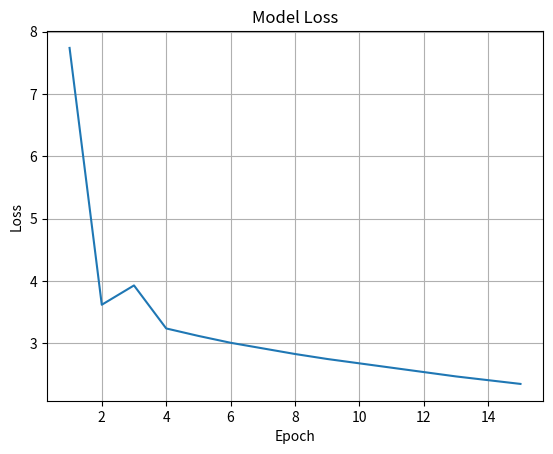
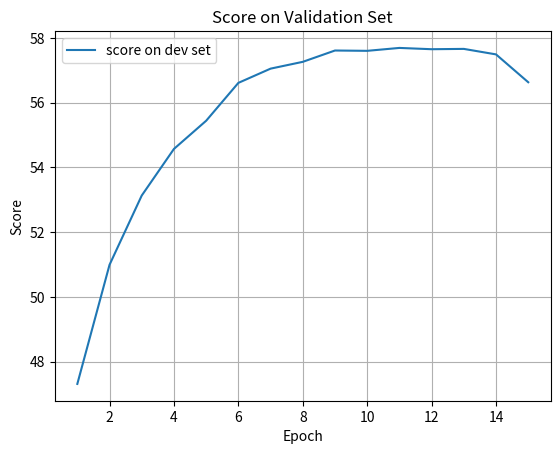

Here is the Python script that generated these plots, in order:
import matplotlib.pyplot as plt
import numpy as np


def draw_graph(y, title, name):
    n = len(y)
    x = np.arange(1, n + 1)
    plt.plot(x, y)
    plt.xlabel('Epoch')
    plt.ylabel(name)
    plt.grid(True)
    plt.title(title)
    plt.savefig(name + '.png')
    plt.gcf().clear()


def draw_scores(y2, title, name):
    n = len(y2)
    x = np.arange(1, n + 1)
    plt.plot(x, y2, label='score on dev set')
    plt.legend()
    plt.xlabel('Epoch')
    plt.ylabel(name)
    plt.grid(True)
    plt.title(title)
    plt.savefig(name + '.png')
    plt.gcf().clear()


# baseline
baseline_loss = [8.75, 3.50, 3.20, 3.01, 2.87, 2.75, 2.65, 2.56, 2.47, 2.39,
                 2.31, 2.24, 2.18, 2.11, 2.05, 2.00, 1.95, 1.91, 1.87, 1.83,
                 1.79, 1.75, 1.72, 1.69, 1.67, 1.64, 1.62, 1.59, 1.57, 1.55]
# draw_graph(baseline_loss[0:15], 'Model Loss', 'Loss')
baseline_dev_score = [49.93, 55.31, 57.69, 59.20, 60.41, 60.81, 61.42, 61.71,
                      61.75, 61.96, 61.79, 61.88, 62.02, 61.95, 61.91, 61.91,
                      61.71, 61.78, 61.74, 61.69, 61.64, 61.56, 61.50, 61.53,
                      61.44, 61.40, 61.42, 61.26, 61.33, 61.33]
baseline_train_score = [40.48, 52.53, 57.04, 60.09, 62.31, 64.35, 66.21, 67.81,
                        69.41, 70.91, 72.35, 73.59, 74.81, 75.90, 76.94, 77.79,
                        78.62, 79.30, 79.91, 80.45, 81.07, 81.56, 81.96, 82.40,
                        82.75, 83.09, 83.43, 83.79, 83.99, 84.29]
# draw_scores(baseline_dev_score[0:15], 'Score on Validation Set', 'Score')

# new attention
new_att_loss = [9.58, 3.53, 3.22, 3.03, 2.89, 2.78, 2.67, 2.58, 2.43, 2.35,
                2.29, 2.23, 2.17, 2.07, 2.02]
new_att_score = [50.34, 55.14, 57.43, 59.38, 60.13, 60.84, 61.44, 61.76, 61.93,
                 62.17, 62.18, 62.30, 62.25, 62.24, 62.19]

# draw_graph(new_att_loss, 'Model Loss', 'Loss')
# draw_scores(new_att_score, 'Score on Validation Set', 'Score')

# multi-head attention
multi_head_att_loss = [7.74, 3.62, 3.93, 3.24, 3.12, 3.01, 2.92, 2.83, 2.75,
                       2.68, 2.61, 2.54, 2.47, 2.41, 2.35]
multi_head_att_scores = [47.31, 50.99, 53.13, 54.57, 55.44, 56.61, 57.05, 57.26,
                         57.61, 57.60, 57.69, 57.65, 57.66, 57.49, 56.63]

draw_graph(multi_head_att_loss, 'Model Loss', 'Loss')
draw_scores(multi_head_att_scores, 'Score on Validation Set', 'Score')
